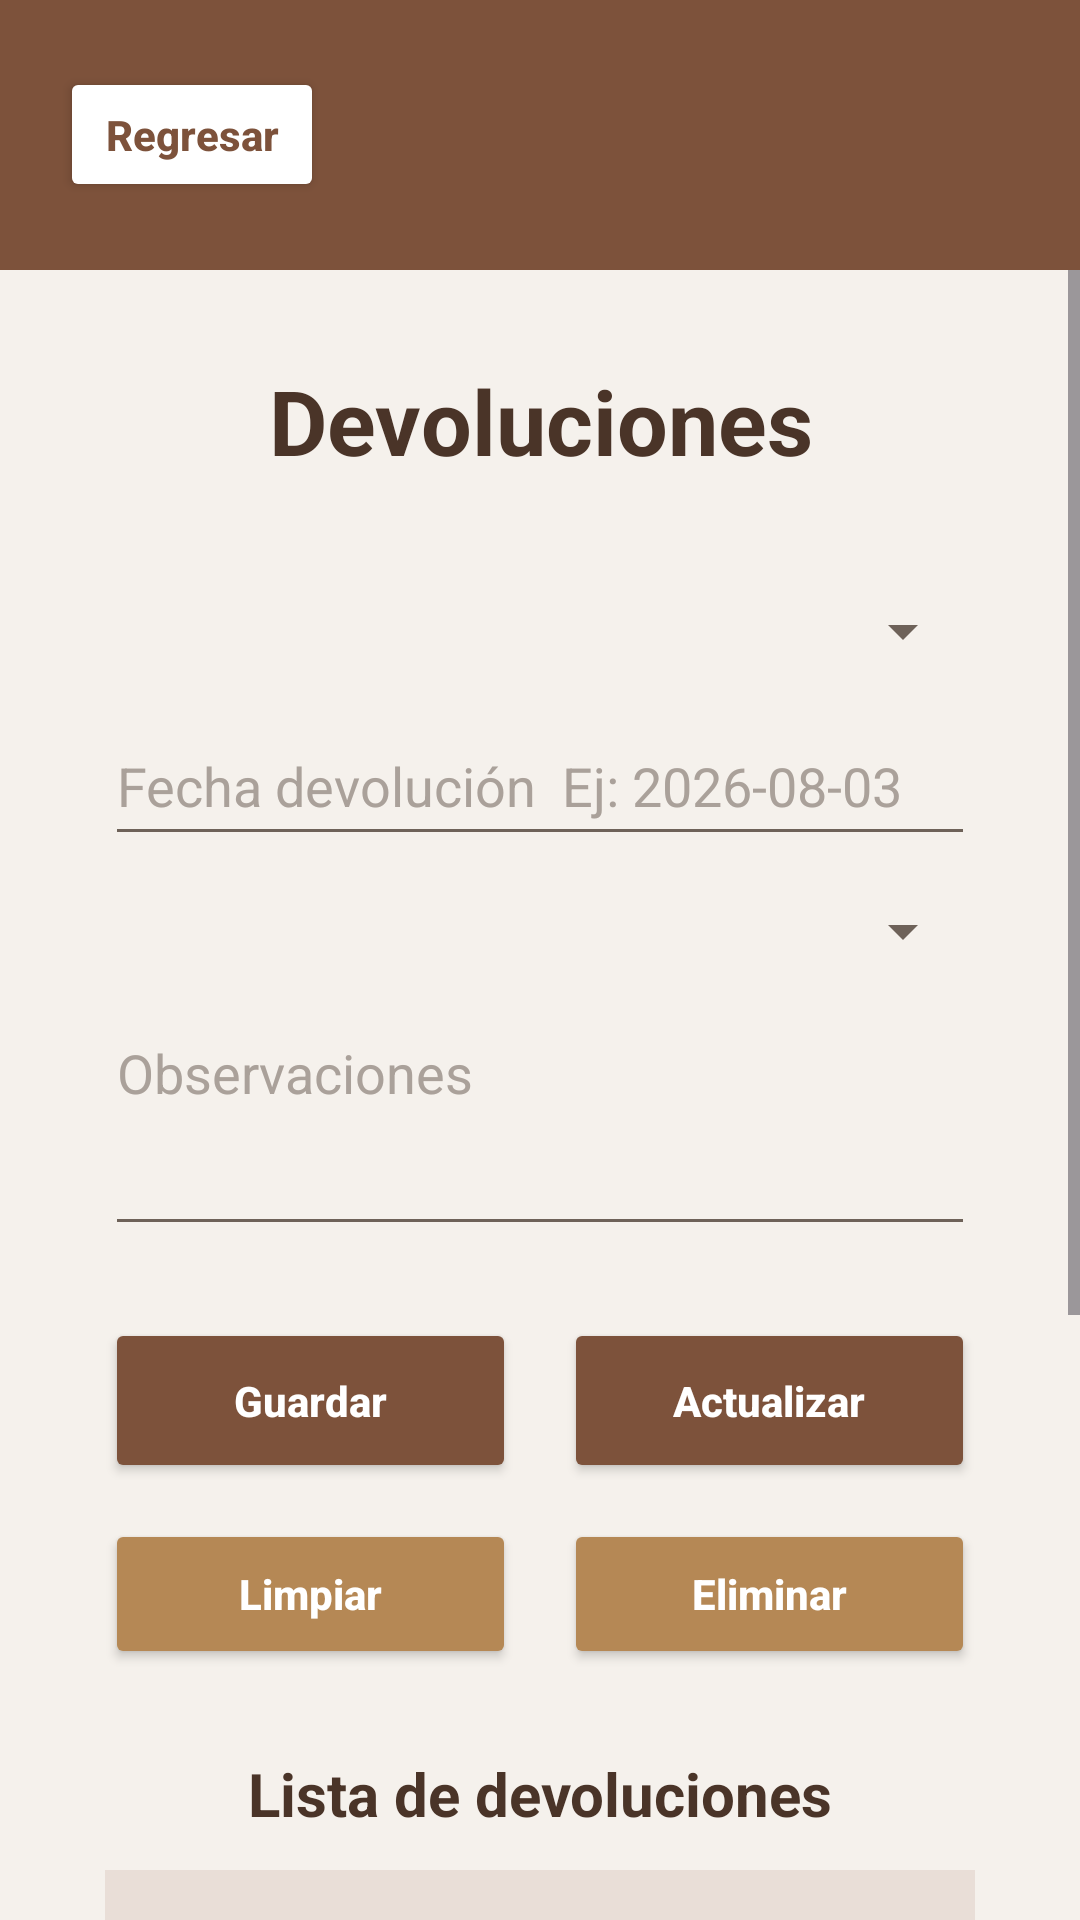

Android layout source for this screen:
<!-- AndroidManifest.xml: application theme Theme.BibliotecaGrupo3 -->
<!-- res/layout/activity_devoluciones.xml -->
<?xml version="1.0" encoding="utf-8"?>
<androidx.constraintlayout.widget.ConstraintLayout xmlns:android="http://schemas.android.com/apk/res/android"
    xmlns:app="http://schemas.android.com/apk/res-auto"
    xmlns:tools="http://schemas.android.com/tools"
    android:id="@+id/main"
    android:layout_width="match_parent"
    android:layout_height="match_parent"
    android:background="#F5F1EC"
    tools:context=".DevolucionesActivity">

    <LinearLayout
        android:id="@+id/topBar"
        android:layout_width="0dp"
        android:layout_height="90dp"
        android:background="#7D523B"
        android:gravity="center_vertical"
        android:orientation="horizontal"
        android:paddingStart="20dp"
        android:paddingEnd="20dp"
        app:layout_constraintEnd_toEndOf="parent"
        app:layout_constraintStart_toStartOf="parent"
        app:layout_constraintTop_toTopOf="parent">

        <Button
            android:id="@+id/btnRegresar"
            android:layout_width="wrap_content"
            android:layout_height="45dp"
            android:backgroundTint="#FFFFFF"
            android:onClick="regresar"
            android:text="Regresar"
            android:textAllCaps="false"
            android:textColor="#7D523B"
            android:textStyle="bold"
            app:cornerRadius="24dp" />

    </LinearLayout>

    <ScrollView
        android:layout_width="0dp"
        android:layout_height="0dp"
        android:fillViewport="true"
        app:layout_constraintBottom_toBottomOf="parent"
        app:layout_constraintEnd_toEndOf="parent"
        app:layout_constraintStart_toStartOf="parent"
        app:layout_constraintTop_toBottomOf="@+id/topBar">

        <LinearLayout
            android:layout_width="match_parent"
            android:layout_height="wrap_content"
            android:orientation="vertical"
            android:paddingStart="35dp"
            android:paddingTop="30dp"
            android:paddingEnd="35dp"
            android:paddingBottom="35dp">

            <TextView
                android:id="@+id/txtTituloDevoluciones"
                android:layout_width="match_parent"
                android:layout_height="wrap_content"
                android:gravity="center"
                android:text="Devoluciones"
                android:textColor="#4A3428"
                android:textSize="30sp"
                android:textStyle="bold" />

            <Spinner
                android:id="@+id/spPrestamoDevolucion"
                android:layout_width="match_parent"
                android:layout_height="50dp"
                android:layout_marginTop="25dp"
                android:backgroundTint="#6E6259" />

            <EditText
                android:id="@+id/txtFechaDevolucion"
                android:layout_width="match_parent"
                android:layout_height="50dp"
                android:backgroundTint="#6E6259"
                android:hint="Fecha devolución  Ej: 2026-08-03"
                android:inputType="date"
                android:textColor="#4A3428"
                android:textColorHint="#AAA19A" />

            <Spinner
                android:id="@+id/spCondicionEjemplar"
                android:layout_width="match_parent"
                android:layout_height="50dp"
                android:backgroundTint="#6E6259" />

            <EditText
                android:id="@+id/txtObservacionesDevolucion"
                android:layout_width="match_parent"
                android:layout_height="80dp"
                android:backgroundTint="#6E6259"
                android:gravity="top"
                android:hint="Observaciones"
                android:inputType="textMultiLine"
                android:textColor="#4A3428"
                android:textColorHint="#AAA19A" />

            <LinearLayout
                android:layout_width="match_parent"
                android:layout_height="wrap_content"
                android:layout_marginTop="24dp"
                android:orientation="horizontal">

                <Button
                    android:id="@+id/btnGuardarDevolucion"
                    android:layout_width="0dp"
                    android:layout_height="55dp"
                    android:layout_marginEnd="8dp"
                    android:layout_weight="1"
                    android:backgroundTint="#7D523B"
                    android:onClick="guardarDevolucion"
                    android:text="Guardar"
                    android:textAllCaps="false"
                    android:textColor="#FFFFFF"
                    android:textStyle="bold"
                    app:cornerRadius="28dp" />

                <Button
                    android:id="@+id/btnActualizarDevolucion"
                    android:layout_width="0dp"
                    android:layout_height="55dp"
                    android:layout_marginStart="8dp"
                    android:layout_weight="1"
                    android:backgroundTint="#7D523B"
                    android:onClick="actualizarDevolucion"
                    android:text="Actualizar"
                    android:textAllCaps="false"
                    android:textColor="#FFFFFF"
                    android:textStyle="bold"
                    app:cornerRadius="28dp" />
            </LinearLayout>

            <LinearLayout
                android:layout_width="match_parent"
                android:layout_height="wrap_content"
                android:layout_marginTop="12dp"
                android:orientation="horizontal">

                <Button
                    android:id="@+id/btnLimpiar"
                    android:layout_width="0dp"
                    android:layout_height="50dp"
                    android:layout_marginEnd="8dp"
                    android:layout_weight="1"
                    android:backgroundTint="#B58855"
                    android:onClick="limpiarCampos"
                    android:text="Limpiar"
                    android:textAllCaps="false"
                    android:textColor="#FFFFFF"
                    android:textStyle="bold"
                    app:cornerRadius="28dp" />

                <Button
                    android:id="@+id/btnEliminarDevolucion"
                    android:layout_width="0dp"
                    android:layout_height="50dp"
                    android:layout_marginStart="8dp"
                    android:layout_weight="1"
                    android:backgroundTint="#B58855"
                    android:onClick="eliminarDevolucion"
                    android:text="Eliminar"
                    android:textAllCaps="false"
                    android:textColor="#FFFFFF"
                    android:textStyle="bold"
                    app:cornerRadius="28dp" />
            </LinearLayout>

            <TextView
                android:id="@+id/txtListaTitulo"
                android:layout_width="match_parent"
                android:layout_height="wrap_content"
                android:layout_marginTop="28dp"
                android:gravity="center"
                android:text="Lista de devoluciones"
                android:textColor="#4A3428"
                android:textSize="20sp"
                android:textStyle="bold" />

            <ListView
                android:id="@+id/listaDevoluciones"
                android:layout_width="match_parent"
                android:layout_height="300dp"
                android:layout_marginTop="12dp"
                android:background="#E9DED7" />

        </LinearLayout>
    </ScrollView>

</androidx.constraintlayout.widget.ConstraintLayout>
<!-- resources referenced by this layout -->
<resources>
  <style name="Theme.BibliotecaGrupo3" parent="Base.Theme.BibliotecaGrupo3" />
  <style name="Base.Theme.BibliotecaGrupo3" parent="Theme.Material3.DayNight.NoActionBar">
          
          
      </style>
</resources>
